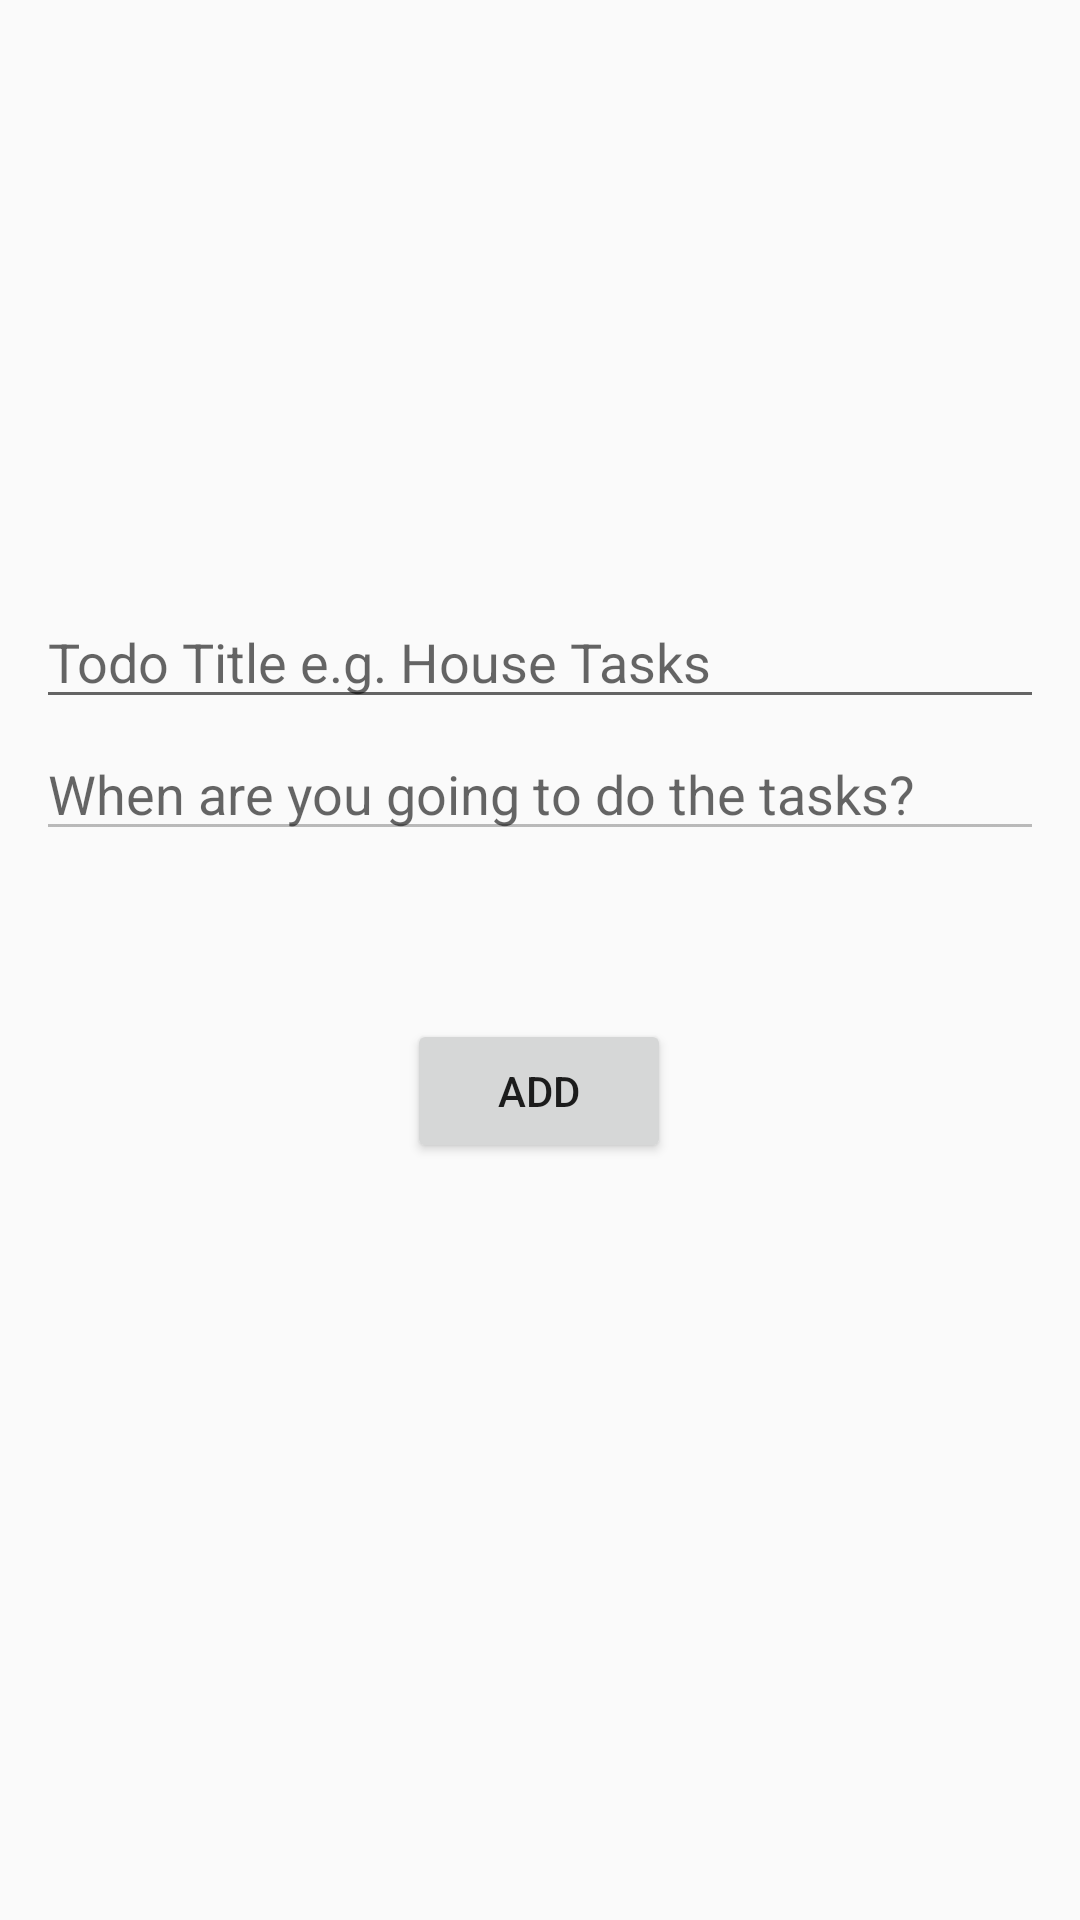

Reconstruct the res/layout file that produces this screen, plus the resources it refers to.
<!-- AndroidManifest.xml: application theme Theme.TodoListNamin -->
<!-- res/layout/activity_add_todo_title.xml -->
<?xml version="1.0" encoding="utf-8"?>
<androidx.constraintlayout.widget.ConstraintLayout xmlns:android="http://schemas.android.com/apk/res/android"
    xmlns:app="http://schemas.android.com/apk/res-auto"
    xmlns:tools="http://schemas.android.com/tools"
    android:layout_width="match_parent"
    android:layout_height="match_parent"
    android:padding="12dp"
    tools:context=".AddTodoTitle">

    <EditText
        android:id="@+id/tbTitle"
        android:layout_width="match_parent"
        android:layout_height="wrap_content"
        android:hint="Todo Title e.g. House Tasks"
        app:layout_constraintBottom_toBottomOf="parent"
        app:layout_constraintEnd_toEndOf="parent"
        app:layout_constraintHorizontal_bias="0.0"
        app:layout_constraintStart_toStartOf="parent"
        app:layout_constraintTop_toTopOf="parent"
        app:layout_constraintVertical_bias="0.324"/>

    <EditText
        android:id="@+id/tbDate"
        android:layout_width="match_parent"
        android:layout_height="wrap_content"
        android:hint="When are you going to do the tasks?"
        app:layout_constraintBottom_toBottomOf="parent"
        app:layout_constraintEnd_toEndOf="parent"
        app:layout_constraintHorizontal_bias="1.0"
        app:layout_constraintStart_toStartOf="parent"
        app:layout_constraintTop_toTopOf="parent"
        app:layout_constraintVertical_bias="0.401"
        android:enabled="false"/>

    <ImageButton
        android:id="@+id/btnAddDate"
        android:layout_width="wrap_content"
        android:layout_height="wrap_content"
        android:background="@null"
        android:src="@drawable/baseline_calendar_month_24"
        app:layout_constraintBottom_toBottomOf="@+id/tbDate"
        app:layout_constraintEnd_toEndOf="@+id/tbDate"
        app:layout_constraintHorizontal_bias="0.988"
        app:layout_constraintStart_toStartOf="@+id/tbDate"
        app:layout_constraintTop_toTopOf="@+id/tbDate"
        app:layout_constraintVertical_bias="0.333" />

    <Button
        android:id="@+id/btnAddTitle"
        android:layout_width="wrap_content"
        android:layout_height="wrap_content"
        android:layout_marginTop="56dp"
        android:text="Add"
        app:layout_constraintEnd_toEndOf="parent"
        app:layout_constraintHorizontal_bias="0.498"
        app:layout_constraintStart_toStartOf="parent"
        app:layout_constraintTop_toBottomOf="@+id/tbDate" />

</androidx.constraintlayout.widget.ConstraintLayout>
<!-- resources referenced by this layout -->
<resources>
  <style name="Theme.TodoListNamin" parent="Base.Theme.TodoListNamin" />
  <style name="Base.Theme.TodoListNamin" parent="Theme.AppCompat.Light.NoActionBar">
          
          
      </style>
</resources>
